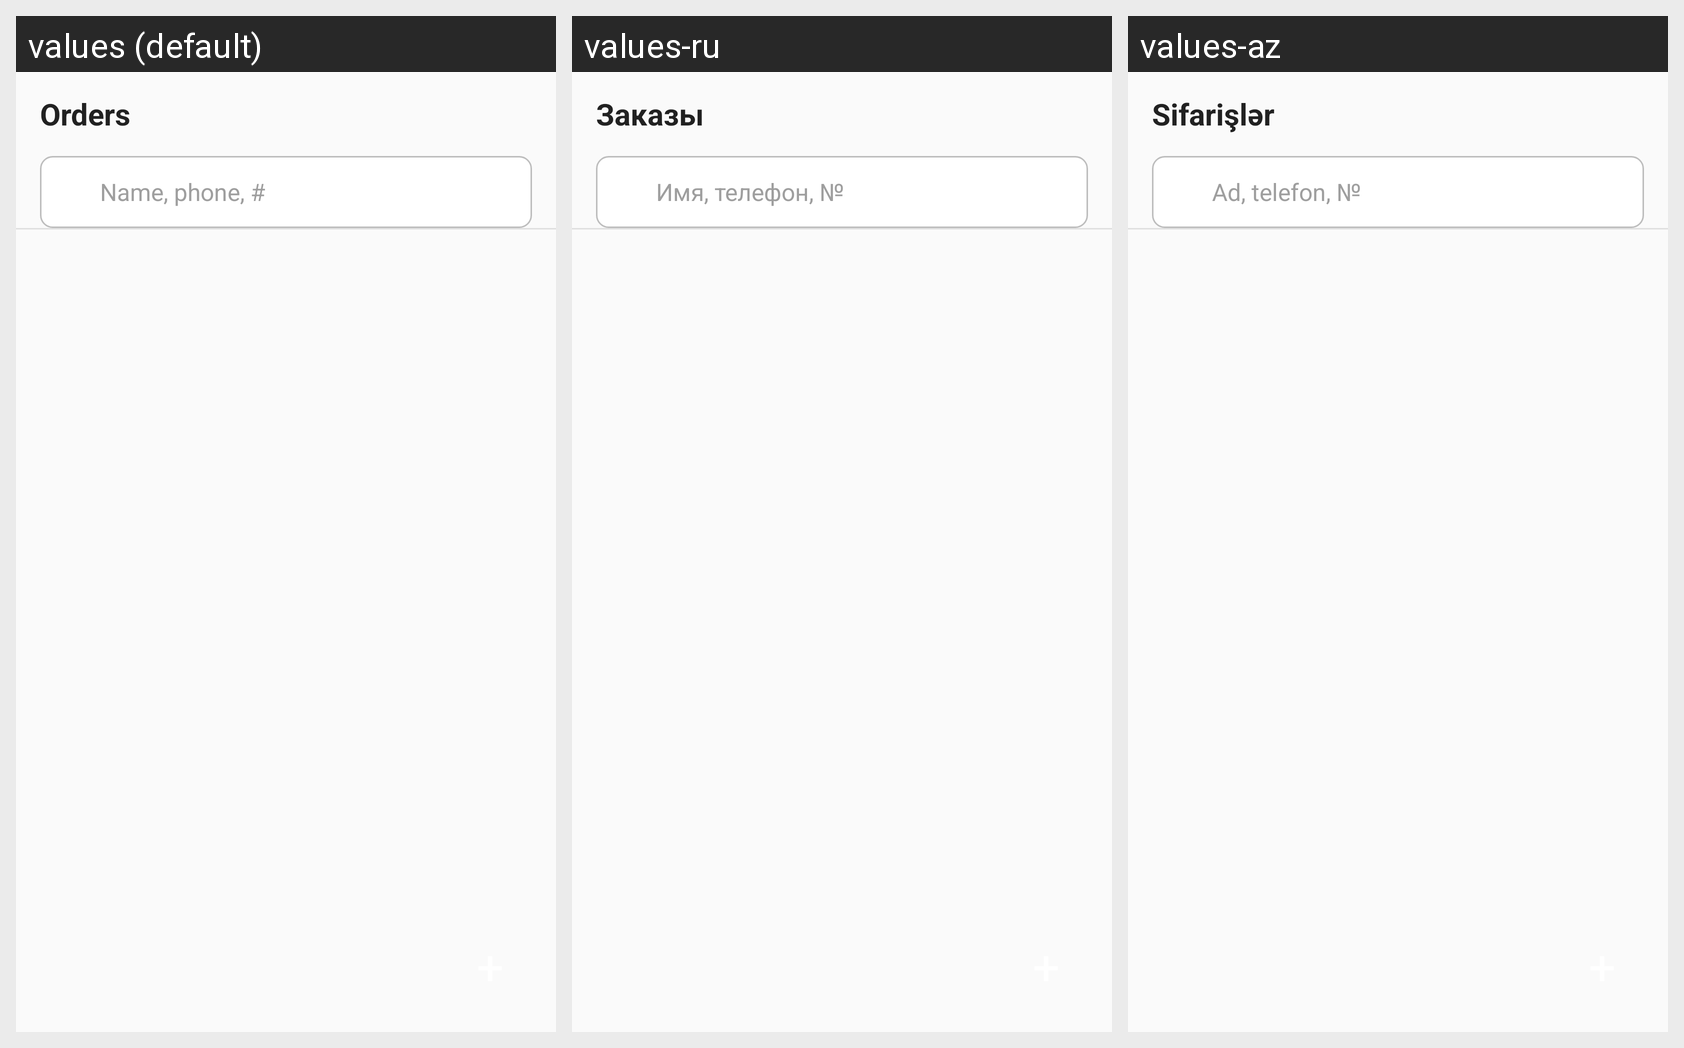

This grid shows one Android layout under several languages. Give, for every string resource on the screen, its name, the default text and each shown locale's text.
Android screen res/layout/activity_main.xml rendered under 3 locales, left to right: values (default), values-ru, values-az. Device: Nexus 5 (rendered at 1080×1920; each locale shown at half size, 540×960, under a caption strip naming it); theme AppTheme.
Strings drawn on this screen, with the default value and each locale's value (text and hints the layout hard-codes, and strings that could not be matched under every locale, appear in the picture but are not listed):

board_title
  values: Orders
  values-ru: Заказы
  values-az: Sifarişlər

search_hint
  values: Name, phone, #
  values-ru: Имя, телефон, №
  values-az: Ad, telefon, №
